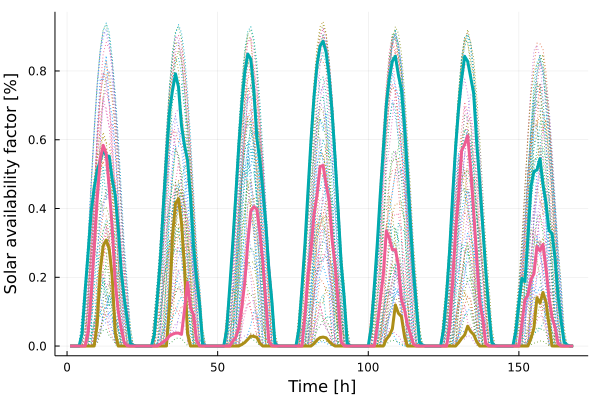

The table this chart was drawn from, first rows:
x1, x2, x3
0.0, 0.0, -0.0
0.0, 0.0, -0.0
0.0, 0.0, -0.0
0.0, 7.31e-6, -0.0
0.0, 0.03642, -0.0
0.0, 0.16, 0.0003307
0.0, 0.2707, 0.04
0.0, 0.3901, 0.1478
0.0002083, 0.4603, 0.2839
0.06117, 0.5111, 0.4257
0.2166, 0.538, 0.5434
0.2915, 0.5717, 0.5838
0.3085, 0.5535, 0.5595
0.2819, 0.5519, 0.4609
0.2, 0.4837, 0.3411
0.03978, 0.4384, 0.1859
2.546e-5, 0.3409, 0.1008
0.0, 0.2172, 0.04976
0.0, 0.1387, 0.009788
0.0, 0.07641, 0.001054
0.0, 0.007557, 4.0e-8
0.0, 0.00246, -0.0
0.0, 2.706e-5, -0.0
0.0, 0.0, -0.0
0.0, 0.0, -0.0
0.0, 0.0, -0.0
0.0, 0.0, -0.0
0.0, 1.278e-5, -0.0
0.0, 0.03295, -0.0
0.0, 0.1412, 0.0001737
0.0, 0.255, 0.006043
0.0, 0.4106, 0.01222
0.0002785, 0.5469, 0.01901
0.1173, 0.6801, 0.02939
0.3205, 0.7432, 0.03442
0.4153, 0.7917, 0.03754
0.4282, 0.7532, 0.03765
0.3576, 0.6407, 0.03402
0.2284, 0.5839, 0.106
0.03634, 0.5401, 0.1851
3.213e-5, 0.4341, 0.111
0.0, 0.287, 0.09126
0.0, 0.196, 0.01586
0.0, 0.1201, 0.0005651
0.0, 0.005398, -0.0
0.0, 0.0002767, -0.0
0.0, 1.71e-5, -0.0
0.0, 0.0, -0.0
0.0, 0.0, -0.0
0.0, 0.0, -0.0
0.0, 0.0, -0.0
0.0, 2.499e-5, -0.0
0.0, 0.04646, -0.0
0.0, 0.1698, 0.000154
0.0, 0.2972, 0.01391
0.0, 0.435, 0.02527
7.224e-5, 0.5792, 0.05122
0.004512, 0.6995, 0.1115
0.01036, 0.7966, 0.1851
0.0194, 0.8493, 0.2998
... 108 more rows
